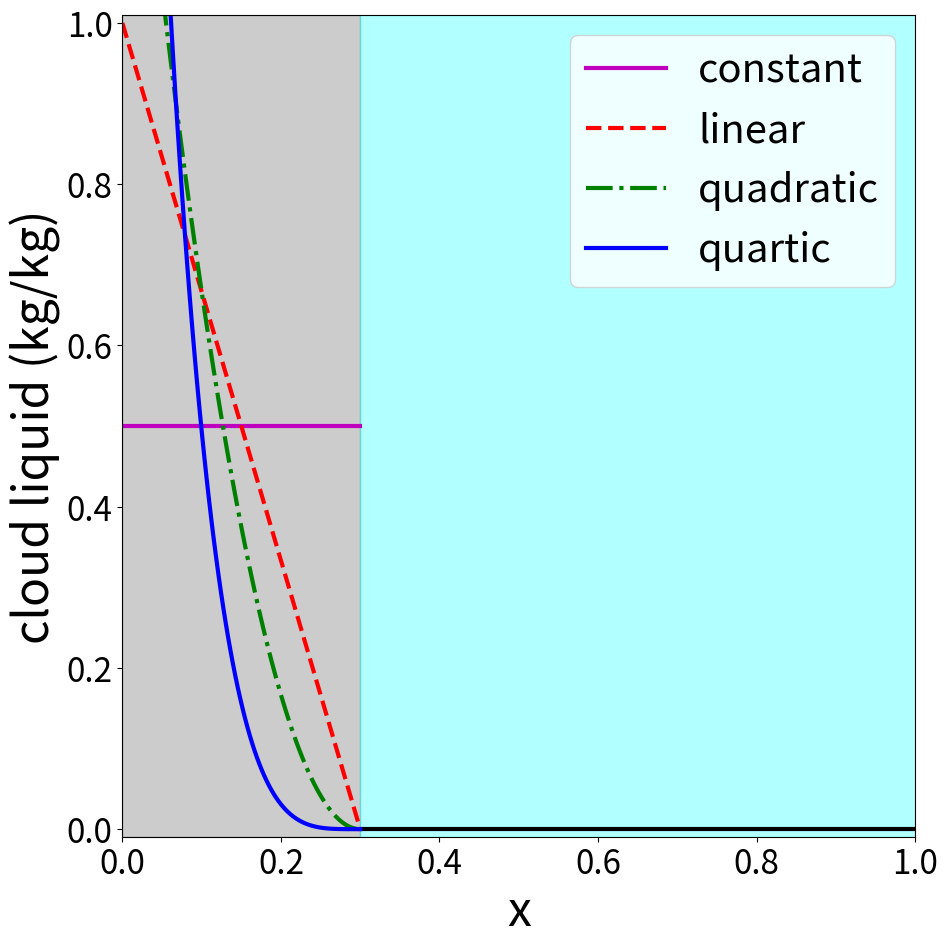
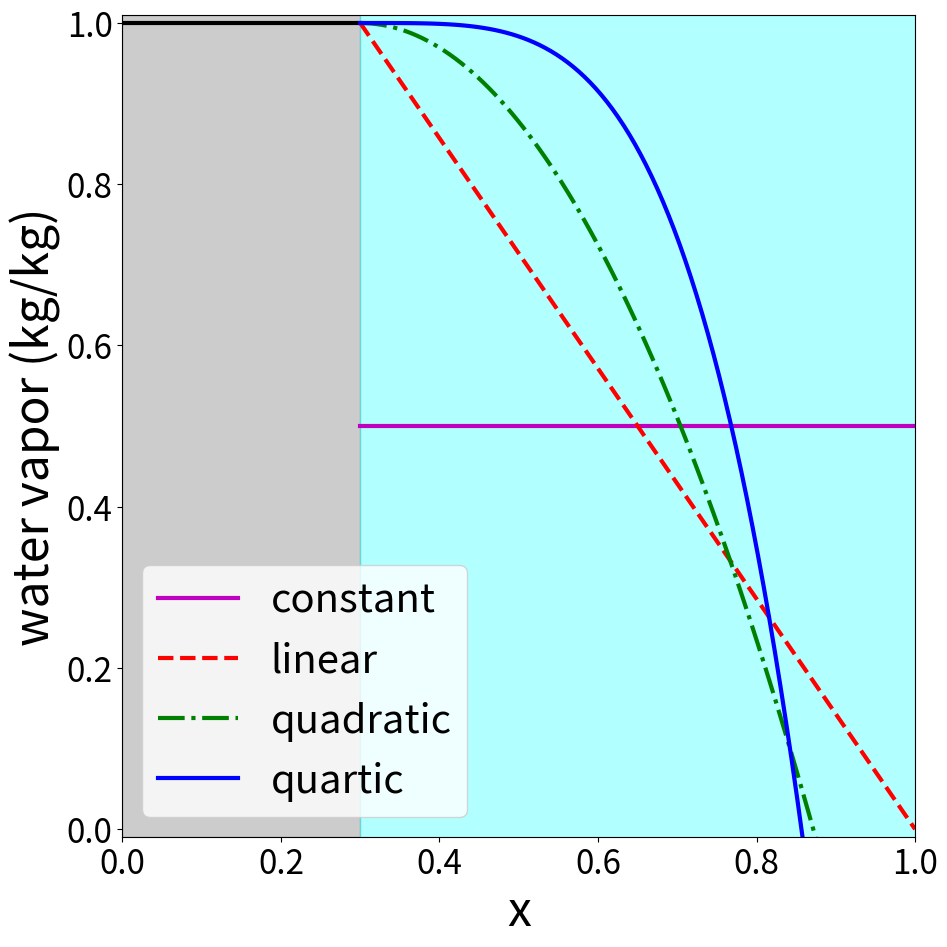
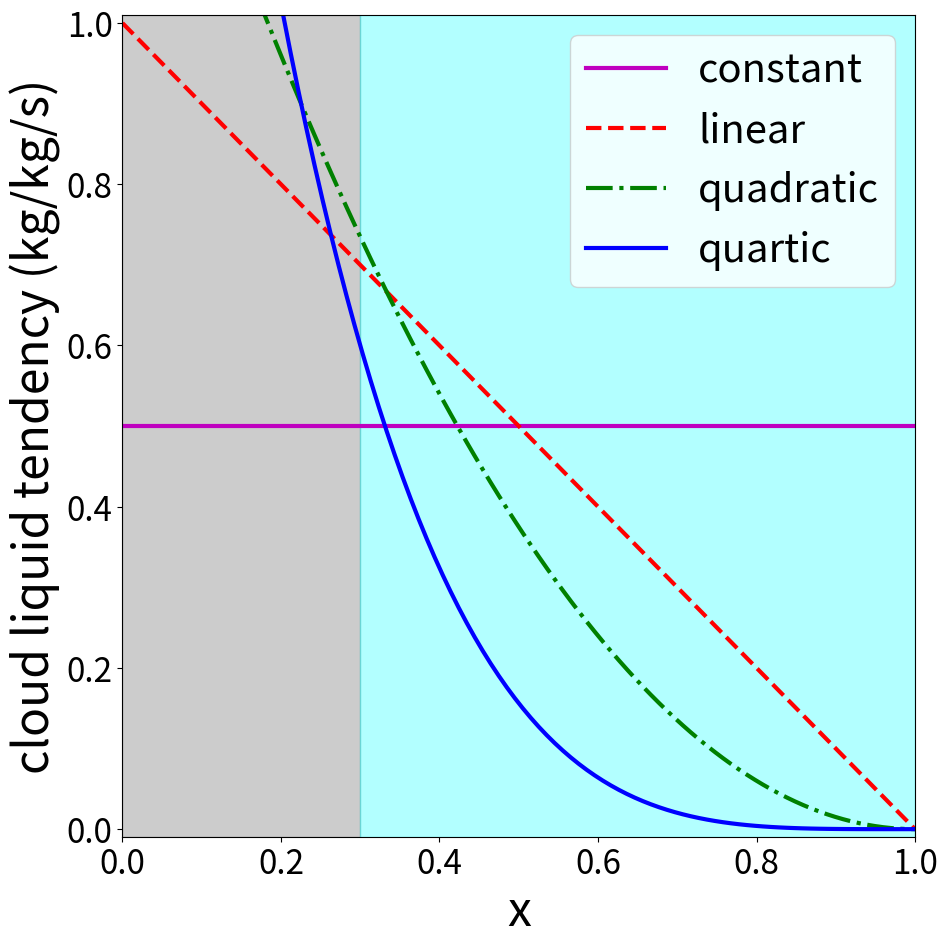

The script that saved these images, in order:
import matplotlib.pyplot as pyplot
import numpy as np
import matplotlib

matplotlib.rcParams.update({'font.size': 24})

fQl, axQl = pyplot.subplots(figsize=(10,10))
fQv, axQv = pyplot.subplots(figsize=(10,10))
fAl, axAl = pyplot.subplots(figsize=(10,10))
axList = [axQl, axQv, axAl]

f = 0.3
qsat = 1.0
ymin = -0.01
ymax = 1.01
# background
for ax in axList:
  ax.fill([0.0, f, f, 0.0], [ymin, ymin, ymax, ymax], color=(0.0,0.0,0.0,0.2))
  ax.fill([f, 1.0, 1.0, f], [ymin, ymin, ymax, ymax], color=(0.0,1.0,1.0,0.3))

# ql
axQl.plot([f, 1.0], [0.0, 0.0], '-k', linewidth=3)
ql = f/2.0
x = np.linspace(0, f, 100)
a0 = ql/f
a1 = -2.0*ql/f**2
a2 = 3.0*ql/f**3
a4 = 5.0*ql/f**5
axQl.plot(x, a0*np.ones(np.shape(x)), '-m', label='constant', linewidth=3)
axQl.plot(x, a1*(x-f), '--r', label='linear', linewidth=3)
axQl.plot(x, a2*(x-f)**2, '-.g', label='quadratic', linewidth=3)
axQl.plot(x, a4*(x-f)**4, '-b', label='quartic', linewidth=3)
axQl.set_ylabel('cloud liquid (kg/kg)', fontsize='x-large')

# qv
axQv.plot([0, f], [1.0, 1.0], '-k', linewidth=3)
qv = (1.0-f)/2.0
x = np.linspace(f, 1, 100)
a0 = (qv - (1.0-f)*qsat)/(1.0-f)
a1 = 2.0*(qv - (1.0-f)*qsat)/(1.0-f)**2
a2 = 3.0*(qv - (1.0-f)*qsat)/(1.0-f)**3
a4 = 5.0*(qv - (1.0-f)*qsat)/(1.0-f)**5
axQv.plot(x, qsat + a0*np.ones(np.shape(x)), '-m', label='constant', linewidth=3)
axQv.plot(x, qsat + a1*(x-f), '--r', label='linear', linewidth=3)
axQv.plot(x, qsat + a2*(x-f)**2, '-.g', label='quadratic', linewidth=3)
axQv.plot(x, qsat + a4*(x-f)**4, '-b', label='quartic', linewidth=3)
axQv.set_ylabel('water vapor (kg/kg)', fontsize='x-large')

# Al
Al = 1.0/2.0
x = np.linspace(0, 1, 100)
a0 = Al
a1 = -2.0*Al
a2 = 3.0*Al
a4 = 5.0*Al
axAl.plot(x, a0*np.ones(np.shape(x)), '-m', label='constant', linewidth=3)
axAl.plot(x, a1*(x-1.0), '--r', label='linear', linewidth=3)
axAl.plot(x, a2*(x-1.0)**2, '-.g', label='quadratic', linewidth=3)
axAl.plot(x, a4*(x-1.0)**4, '-b', label='quartic', linewidth=3)
axAl.set_ylabel('cloud liquid tendency (kg/kg/s)', fontsize='x-large')


for ax in axList:
  ax.set_xlim(0,1)
  ax.set_ylim(ymin, ymax)
  ax.legend(loc='best', fontsize='large')
  ax.set_xlabel('x', fontsize='x-large')

fQl.tight_layout()
fQl.savefig('ql_profiles.pdf')
fQv.tight_layout()
fQv.savefig('qv_profiles.pdf')
fAl.tight_layout()
fAl.savefig('Al_profiles.pdf')

pyplot.show()
